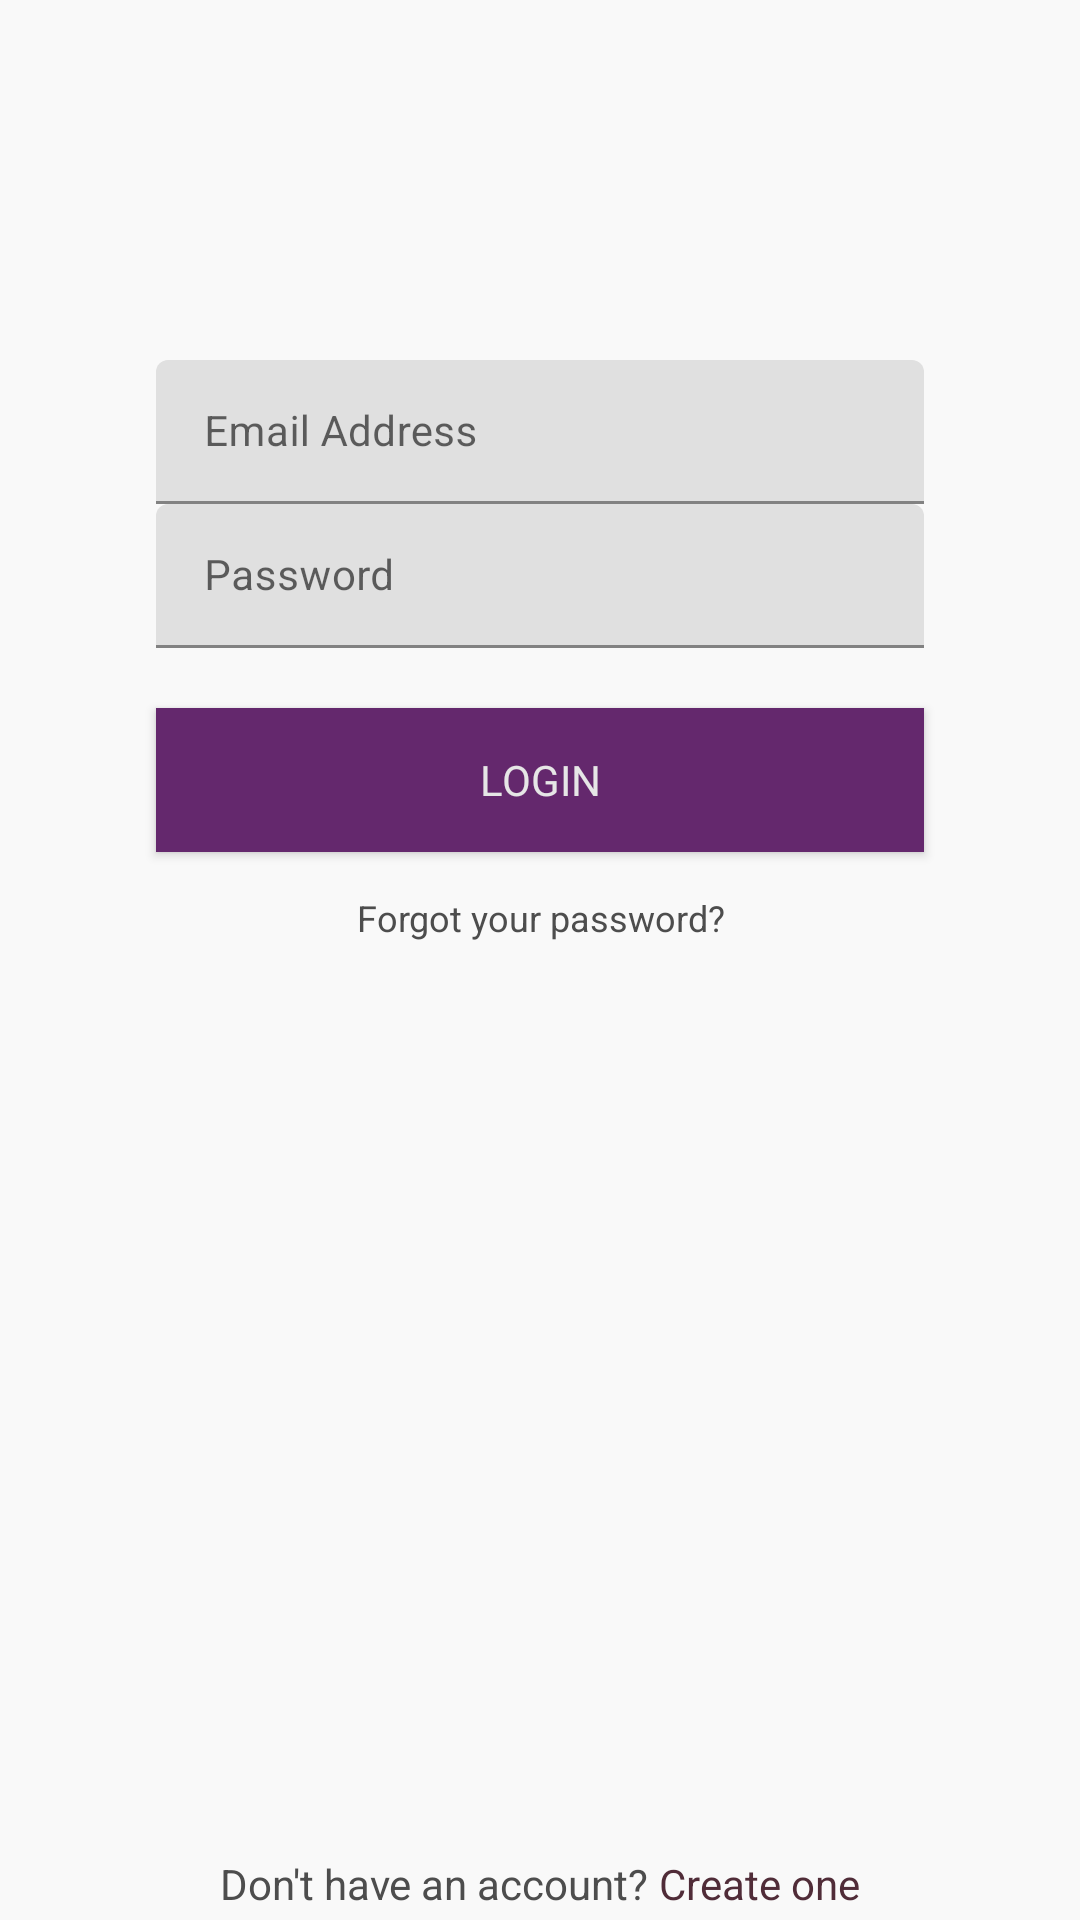

This screen was rendered from an Android layout file. Write that file and the resources it references.
<!-- AndroidManifest.xml: fallback theme Theme.MaterialComponents.DayNight.NoActionBar -->
<!-- res/layout/fragment_login_login.xml -->
<?xml version="1.0" encoding="utf-8"?>
<LinearLayout xmlns:android="http://schemas.android.com/apk/res/android"
              xmlns:app="http://schemas.android.com/apk/res-auto"
              android:orientation="vertical"
              android:layout_width="match_parent"
              android:layout_height="@dimen/activity_start_fragment_height"
              android:gravity="center"
              android:background="@color/f9"
    >

    <FrameLayout
        android:layout_width="@dimen/activity_start_edittext_width"
        android:layout_height="100dp"
        android:layout_marginBottom="20dp"
        >

    </FrameLayout>

    <android.support.design.widget.TextInputLayout
        android:layout_width="wrap_content"
        android:layout_height="wrap_content"
        android:theme="@style/TextLabel"
        >

        <android.support.design.widget.TextInputEditText
            android:id="@+id/fragment_login_login_edittext_username"
            android:layout_width="@dimen/activity_start_edittext_width"
            android:layout_height="@dimen/activity_start_edittext_height"
            android:hint="Email Address"
            android:gravity="center_vertical"
            android:inputType="textWebEmailAddress"
            android:textColor="@color/textMain"
            android:typeface="sans"
            android:singleLine="true"
            />
    </android.support.design.widget.TextInputLayout>

    <android.support.design.widget.TextInputLayout
        android:layout_width="wrap_content"
        android:layout_height="wrap_content"
        android:theme="@style/TextLabel"
        android:layout_marginBottom="20dp"
        >

        <android.support.design.widget.TextInputEditText
            android:id="@+id/fragment_login_login_edittext_password"
            android:layout_width="@dimen/activity_start_edittext_width"
            android:layout_height="@dimen/activity_start_edittext_height"
            android:hint="Password"
            android:gravity="center_vertical"
            android:inputType="textPassword"
            android:textColor="@color/textMain"
            android:singleLine="true"
            />
    </android.support.design.widget.TextInputLayout>>

    <Button
        android:id="@+id/fragment_login_login_button_login"
        android:layout_width="@dimen/activity_start_edittext_width"
        android:layout_height="@dimen/activity_start_edittext_height"
        android:text="Login"
        android:onClick="onClickToActivitySetup"
        android:textColor="@color/gray10"
        android:typeface="sans"
        android:background="@color/purpleMedium"
        android:layout_marginBottom="10dp"
        />

    <TextView
        android:layout_width="@dimen/activity_start_edittext_width"
        android:layout_height="24dp"
        android:text="Forgot your password?"
        android:textSize="12sp"
        android:gravity="center"
        android:textColor="@color/textAlt"
        android:typeface="sans"
        />

    <LinearLayout
        android:layout_width="match_parent"
        android:layout_height="match_parent"
        android:orientation="horizontal"
        android:gravity="center"
        >

        <TextView
            android:layout_gravity="bottom"
            android:layout_width="wrap_content"
            android:layout_height="24dp"
            android:text="Don't have an account?"
            android:gravity="center"
            android:textColor="@color/textAlt"
            android:typeface="sans"
            />

        <TextView
            android:layout_gravity="bottom"
            android:layout_width="wrap_content"
            android:layout_height="24dp"
            android:text=" Create one"
            android:onClick="onClicktoCreateAccount"
            android:gravity="center"
            android:textColor="@color/magentaDark"
            android:typeface="sans"
            />

    </LinearLayout>



</LinearLayout>
<!-- resources referenced by this layout -->
<resources>
  <color name="f9">#f9f9f9</color>
  <color name="gray10">#e6e6e6</color>
  <color name="magentaDark">#502c38</color>
  <color name="purpleMedium">#64286d</color>
  <color name="textAlt">#4d4d4d</color>
  <color name="textMain">#1a1a1a</color>
  <dimen name="activity_start_edittext_height">48dp</dimen>
  <dimen name="activity_start_edittext_width">256dp</dimen>
  <dimen name="activity_start_fragment_height">400dp</dimen>
  <style name="TextLabel" parent="TextAppearance.AppCompat">
          
          <item name="android:textColorHint">@color/gray70</item>
          
          <item name="colorAccent">@color/peachLight</item>
          
          <item name="colorControlNormal">@color/purpleLight</item>
          
          <item name="colorControlActivated">@color/gray90</item>
      </style>
  <color name="gray70">#4d4d4d</color>
  <color name="peachLight">#ffc19d</color>
  <color name="purpleLight">#ca6998</color>
  <color name="gray90">#1a1a1a</color>
</resources>
